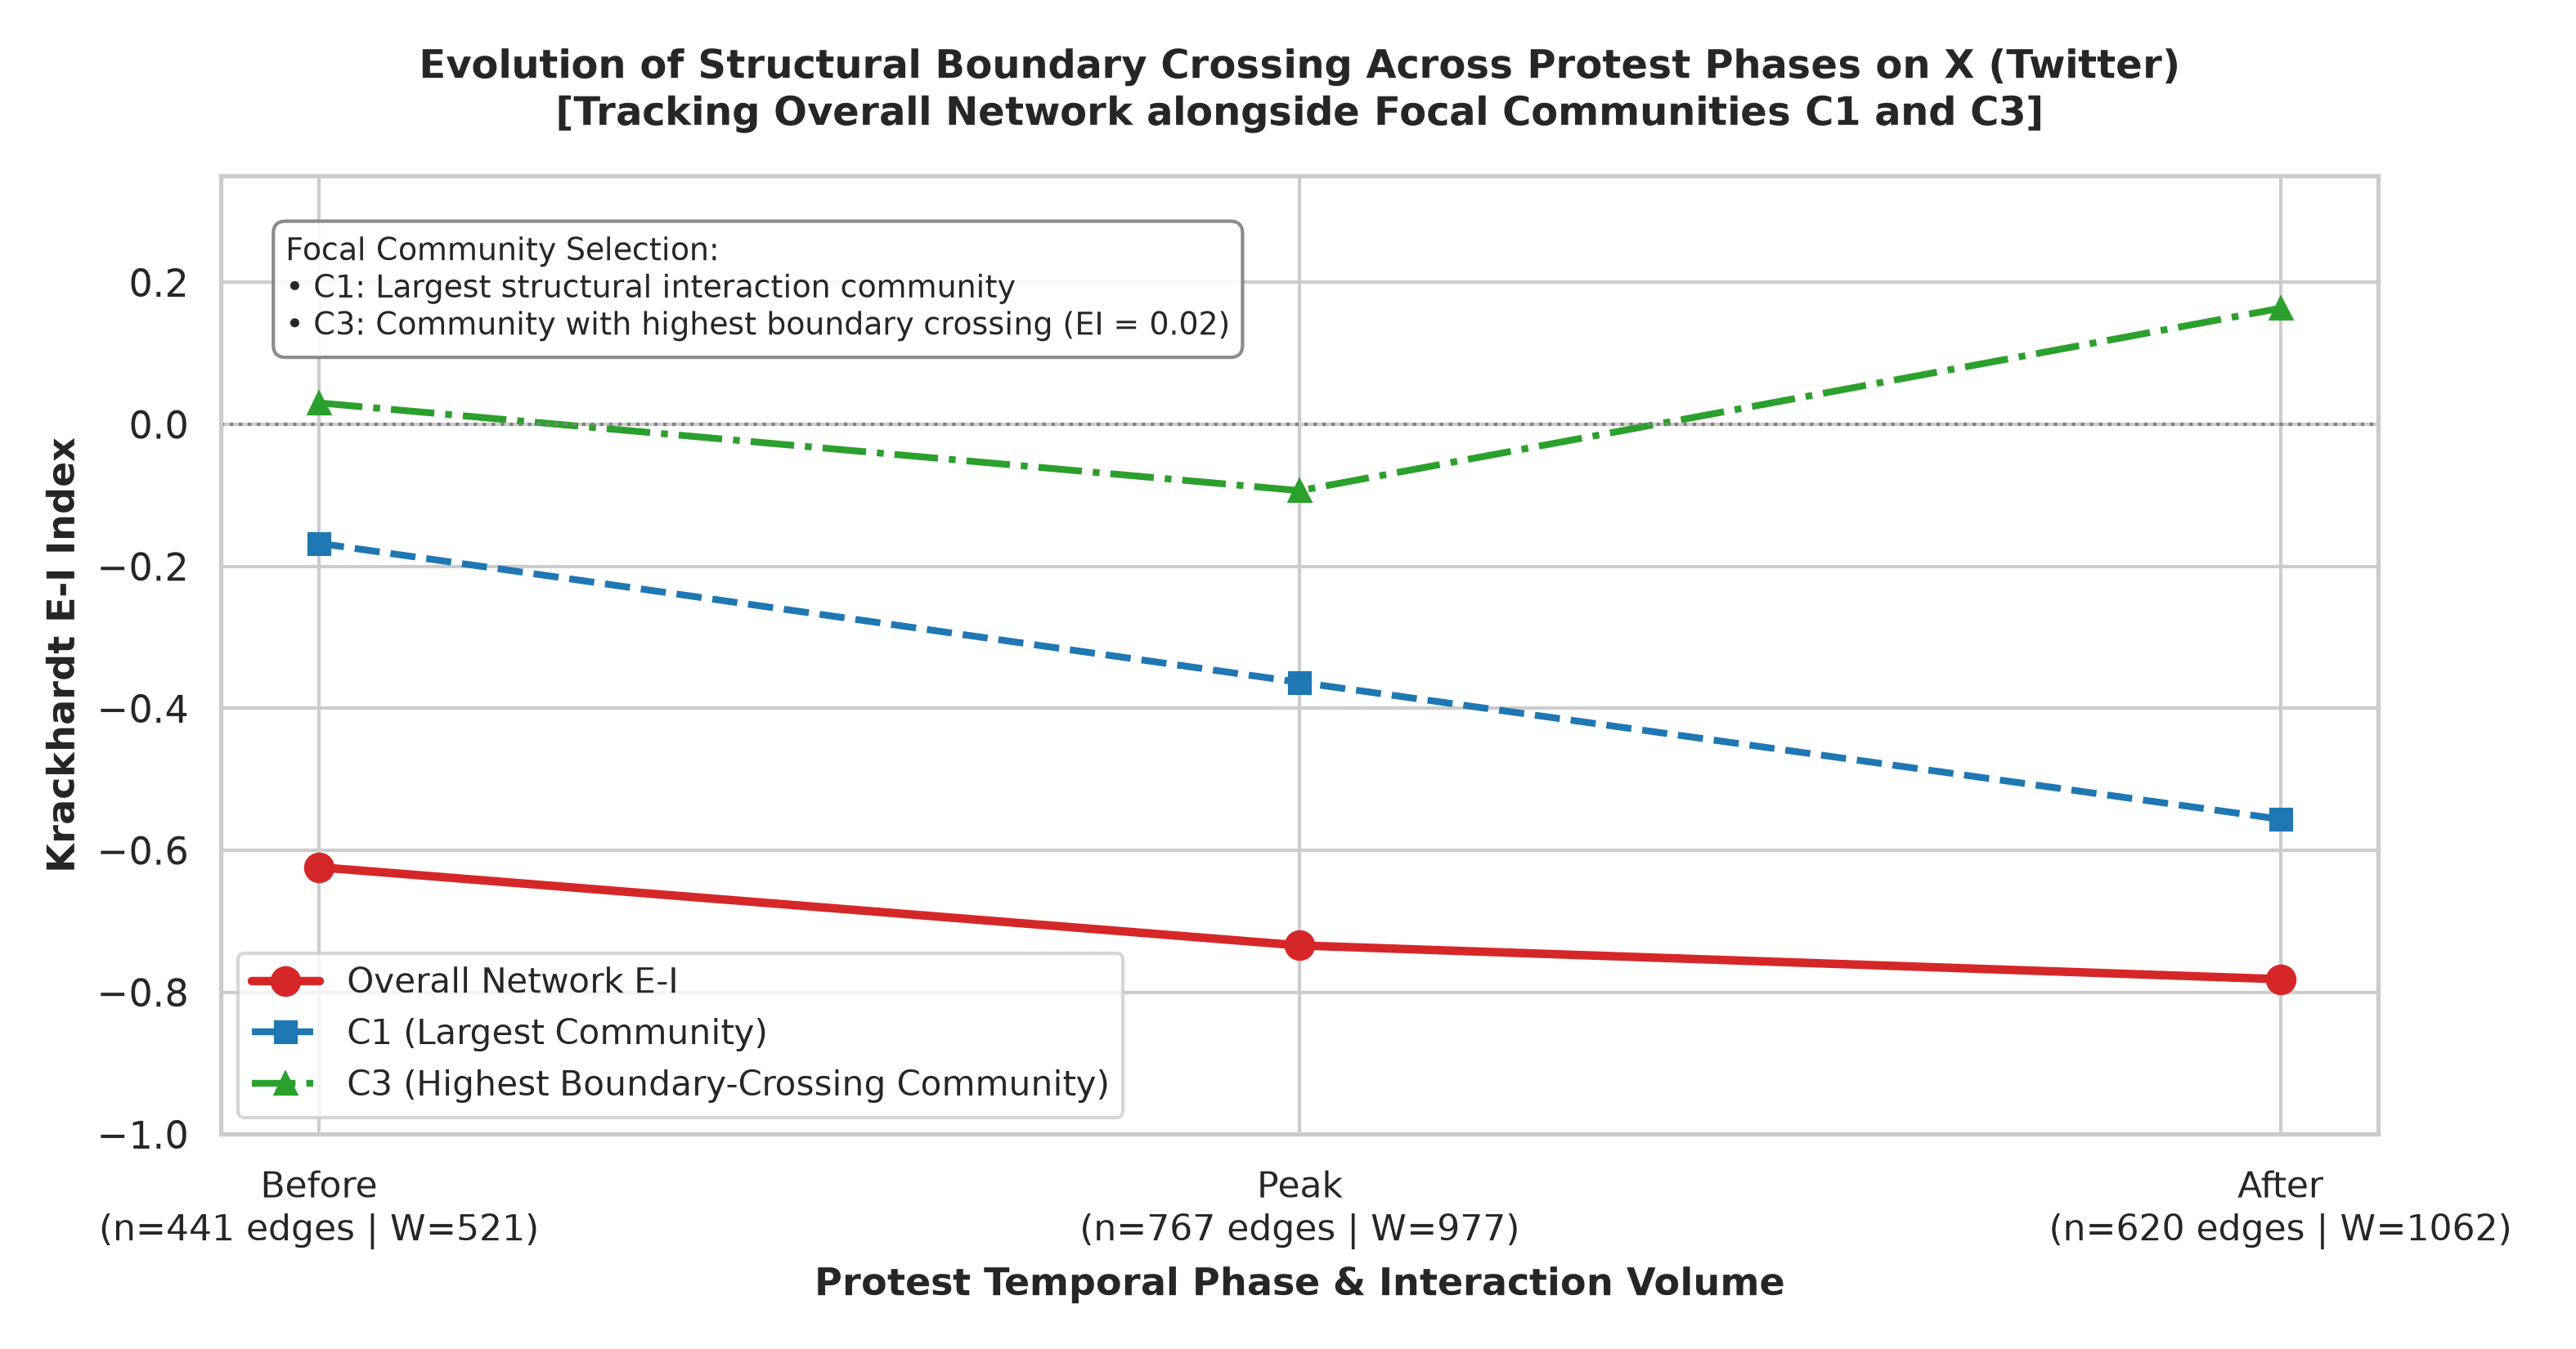

Source data for this figure (header and first rows):
Phase, Edges_Count, Total_Edge_Weight, Internal_Ties, External_Ties, Network_EI_Index, C1_EI, C2_EI, C3_EI, Pro_CJP_Stance_EI, Anti_CJP_Stance_EI
Before, 441, 521.0, 423.0, 98.0, -0.6238, -0.1675, -0.1628, 0.0303, -0.6667, 0.5122
Peak, 767, 977.0, 847.0, 130.0, -0.7339, -0.3633, -0.4229, -0.0933, -0.677, 0.2708
After, 620, 1062, 946.0, 116.0, -0.7815, -0.5561, -0.6328, 0.1636, -0.726, 0.563
